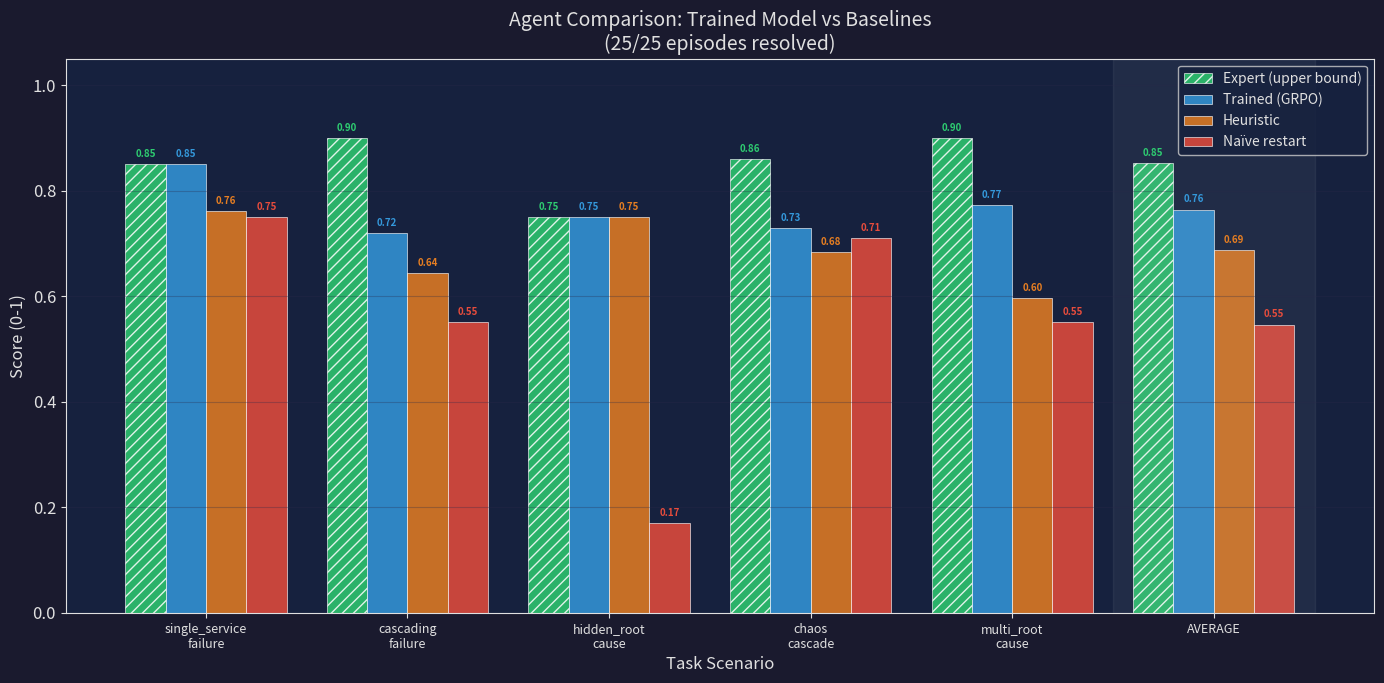
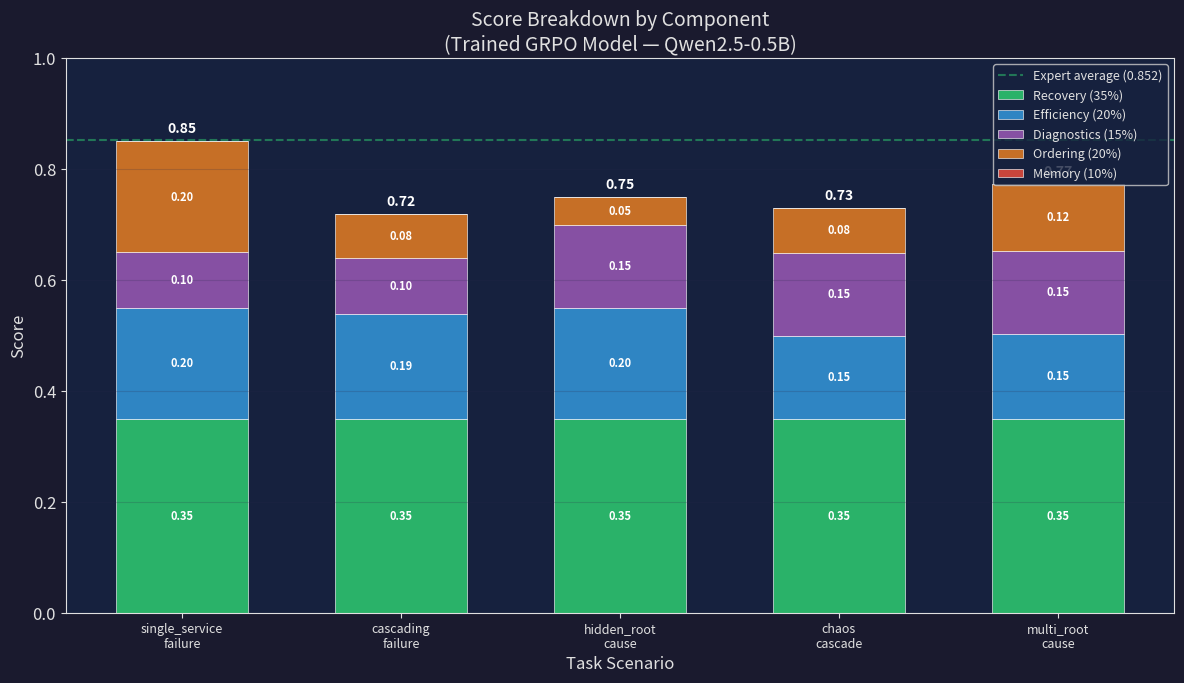
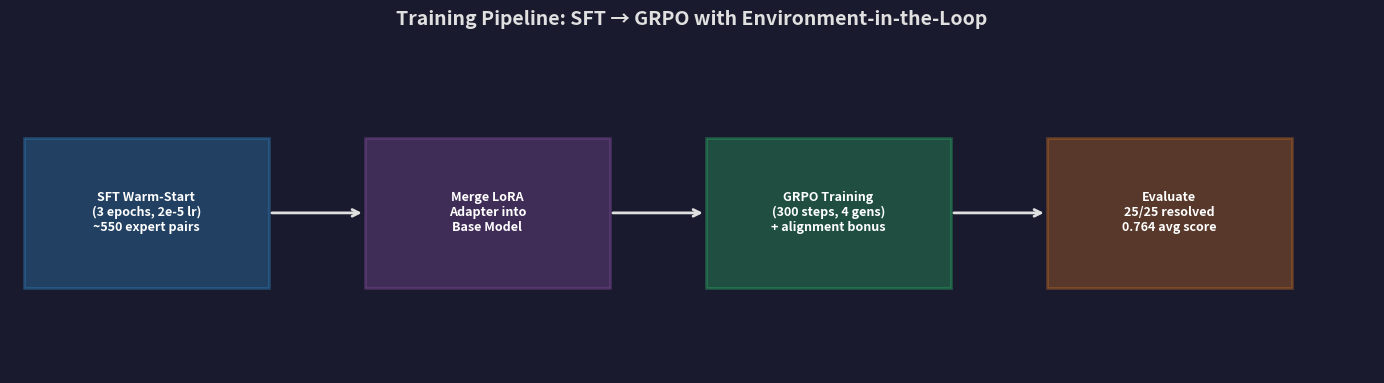

Reproduce these figures in Python, in order.
#!/usr/bin/env python3
"""
Generate training evidence plots for OpenEnv Hackathon submission.

Produces publication-quality plots that judges want to see:
  1. Reward curve during GRPO training (shows agent learned)
  2. Before/after comparison bar chart (trained vs baselines)
  3. Score breakdown by component (recovery, efficiency, diagnostics, ordering)
  4. Training loss curve

Usage:
  python plot_training.py                           # from existing logs
  python plot_training.py --log results/training_log.json  # custom log
  python plot_training.py --eval-json results/evaluation_results.json
"""

from __future__ import annotations

import argparse
import json
import os
import re
import sys
from pathlib import Path
from typing import Any, Dict, List, Optional

# Use Agg backend for non-interactive rendering (works on servers/Colab)
import matplotlib
matplotlib.use("Agg")
import matplotlib.pyplot as plt
import matplotlib.ticker as mticker
import numpy as np


# ---------------------------------------------------------------------------
# Style config — polished, publication-quality
# ---------------------------------------------------------------------------

COLORS = {
    "expert": "#2ecc71",
    "trained": "#3498db",
    "heuristic": "#e67e22",
    "naive": "#e74c3c",
    "do_nothing": "#95a5a6",
    # Component colors
    "recovery": "#2ecc71",
    "efficiency": "#3498db",
    "diagnostics": "#9b59b6",
    "ordering": "#e67e22",
    "memory": "#e74c3c",
}

plt.rcParams.update({
    "figure.facecolor": "#1a1a2e",
    "axes.facecolor": "#16213e",
    "axes.edgecolor": "#e0e0e0",
    "axes.labelcolor": "#e0e0e0",
    "text.color": "#e0e0e0",
    "xtick.color": "#e0e0e0",
    "ytick.color": "#e0e0e0",
    "grid.color": "#2a2a4a",
    "grid.alpha": 0.5,
    "font.size": 12,
    "axes.titlesize": 14,
    "axes.labelsize": 12,
    "legend.fontsize": 10,
    "figure.dpi": 150,
})


# ---------------------------------------------------------------------------
# 1. Reward curve from GRPO training logs
# ---------------------------------------------------------------------------

def parse_training_logs(log_path: str) -> Dict[str, List]:
    """Parse training_log.json or grpo_training_logs.txt for reward curve data."""
    
    # Try JSON first
    if log_path.endswith(".json"):
        with open(log_path) as f:
            data = json.load(f)
        
        # TRL-format log_history
        if isinstance(data, dict) and "log_history" in data:
            steps, rewards, losses, kls = [], [], [], []
            for entry in data["log_history"]:
                if "reward" in entry:
                    step = entry.get("step", len(steps) + 1)
                    steps.append(step)
                    rewards.append(entry["reward"])
                    losses.append(entry.get("loss", 0))
                    kls.append(entry.get("kl", 0))
            return {"steps": steps, "rewards": rewards, "losses": losses, "kls": kls}
        
        # Dry-run format
        if isinstance(data, list):
            return {
                "steps": [e["step"] for e in data],
                "rewards": [e["mean_score"] for e in data],
                "losses": [],
                "kls": [],
            }
    
    # Parse raw text logs (grpo_training_logs.txt)
    steps, rewards, losses, kls = [], [], [], []
    step_counter = 0
    with open(log_path) as f:
        for line in f:
            # Match TRL log lines like {'loss': 0.0, 'reward': 0.66, ...}
            if "'reward':" in line and "'loss':" in line:
                step_counter += 10  # TRL logs every 10 steps by default
                try:
                    # Extract key metrics via regex
                    reward_match = re.search(r"'reward':\s*([\d.]+)", line)
                    loss_match = re.search(r"'loss':\s*([\d.]+)", line)
                    kl_match = re.search(r"'kl':\s*([\d.]+)", line)
                    
                    if reward_match:
                        steps.append(step_counter)
                        rewards.append(float(reward_match.group(1)))
                        losses.append(float(loss_match.group(1)) if loss_match else 0)
                        kls.append(float(kl_match.group(1)) if kl_match else 0)
                except (ValueError, AttributeError):
                    continue
    
    return {"steps": steps, "rewards": rewards, "losses": losses, "kls": kls}


def plot_reward_curve(data: Dict[str, List], output_dir: str) -> str:
    """Plot 1: GRPO reward curve showing agent improvement over training."""
    fig, ax = plt.subplots(figsize=(10, 6))
    
    steps = data["steps"]
    rewards = data["rewards"]
    
    # Raw rewards (scatter)
    ax.scatter(steps, rewards, color="#3498db", alpha=0.3, s=15, zorder=2)
    
    # Smoothed trend line (moving average)
    if len(rewards) >= 5:
        window = min(5, len(rewards) // 3)
        smoothed = np.convolve(rewards, np.ones(window)/window, mode="valid")
        smooth_steps = steps[window-1:]
        ax.plot(smooth_steps, smoothed, color="#2ecc71", linewidth=2.5, 
                label=f"Smoothed (window={window})", zorder=3)
    
    # Add baseline reference lines
    ax.axhline(y=0.687, color="#e67e22", linestyle="--", linewidth=1.5, 
               alpha=0.7, label="Heuristic baseline (0.687)")
    ax.axhline(y=0.852, color="#2ecc71", linestyle="--", linewidth=1.5, 
               alpha=0.5, label="Expert upper bound (0.852)")
    
    # Annotations
    if rewards:
        start_reward = np.mean(rewards[:3]) if len(rewards) >= 3 else rewards[0]
        end_reward = np.mean(rewards[-3:]) if len(rewards) >= 3 else rewards[-1]
        improvement = end_reward - start_reward
        ax.annotate(
            f"Start: {start_reward:.3f}",
            xy=(steps[0], rewards[0]),
            xytext=(steps[0] + 20, rewards[0] + 0.03),
            fontsize=9, color="#e74c3c",
            arrowprops=dict(arrowstyle="->", color="#e74c3c", lw=1),
        )
        ax.annotate(
            f"End: {end_reward:.3f} (+{improvement:.3f})",
            xy=(steps[-1], rewards[-1]),
            xytext=(steps[-1] - 80, rewards[-1] + 0.03),
            fontsize=9, color="#2ecc71",
            arrowprops=dict(arrowstyle="->", color="#2ecc71", lw=1),
        )
    
    ax.set_xlabel("Training Step")
    ax.set_ylabel("Episode Reward")
    ax.set_title("GRPO Training: Reward Curve\n(Qwen2.5-0.5B + LoRA on Incident Commander)")
    ax.legend(loc="lower right")
    ax.grid(True, alpha=0.3)
    ax.set_ylim(0.5, 0.95)
    
    path = os.path.join(output_dir, "reward_curve.png")
    fig.tight_layout()
    fig.savefig(path, dpi=150, bbox_inches="tight")
    plt.close(fig)
    print(f"  ✅ Saved {path}")
    return path


def plot_loss_curve(data: Dict[str, List], output_dir: str) -> Optional[str]:
    """Plot 2: Training loss curve."""
    losses = data.get("losses", [])
    if not losses or all(l == 0 for l in losses):
        print("  ⚠️  No loss data — skipping loss curve")
        return None
    
    fig, (ax1, ax2) = plt.subplots(1, 2, figsize=(14, 5))
    
    steps = data["steps"]
    
    # Loss
    ax1.plot(steps, losses, color="#e74c3c", linewidth=1.5, alpha=0.7)
    if len(losses) >= 5:
        window = min(5, len(losses) // 3)
        smoothed = np.convolve(losses, np.ones(window)/window, mode="valid")
        ax1.plot(steps[window-1:], smoothed, color="#e74c3c", linewidth=2.5, label="Smoothed")
    ax1.set_xlabel("Training Step")
    ax1.set_ylabel("Loss")
    ax1.set_title("Training Loss")
    ax1.grid(True, alpha=0.3)
    ax1.legend()
    
    # KL divergence
    kls = data.get("kls", [])
    if kls:
        ax2.plot(steps, kls, color="#9b59b6", linewidth=1.5, alpha=0.7)
        if len(kls) >= 5:
            window = min(5, len(kls) // 3)
            smoothed = np.convolve(kls, np.ones(window)/window, mode="valid")
            ax2.plot(steps[window-1:], smoothed, color="#9b59b6", linewidth=2.5, label="Smoothed")
        ax2.set_xlabel("Training Step")
        ax2.set_ylabel("KL Divergence")
        ax2.set_title("KL Divergence (policy vs reference)")
        ax2.grid(True, alpha=0.3)
        ax2.legend()
    
    path = os.path.join(output_dir, "loss_curve.png")
    fig.tight_layout()
    fig.savefig(path, dpi=150, bbox_inches="tight")
    plt.close(fig)
    print(f"  ✅ Saved {path}")
    return path


# ---------------------------------------------------------------------------
# 2. Before/after comparison bar chart
# ---------------------------------------------------------------------------

def plot_baseline_comparison(eval_data: Dict, output_dir: str) -> str:
    """Plot 3: Bar chart comparing all agents across tasks."""
    
    # Default data from our latest eval if no file provided
    if not eval_data:
        eval_data = {
            "tasks": ["single_service\nfailure", "cascading\nfailure", "hidden_root\ncause", 
                       "chaos\ncascade", "multi_root\ncause", "AVERAGE"],
            "expert":    [0.850, 0.900, 0.750, 0.860, 0.900, 0.852],
            "trained":   [0.850, 0.719, 0.750, 0.729, 0.773, 0.764],
            "heuristic": [0.761, 0.643, 0.750, 0.683, 0.596, 0.687],
            "naive":     [0.750, 0.550, 0.170, 0.710, 0.550, 0.546],
        }
    
    tasks = eval_data["tasks"]
    n_tasks = len(tasks)
    x = np.arange(n_tasks)
    width = 0.2
    
    fig, ax = plt.subplots(figsize=(14, 7))
    
    agents = [
        ("expert", "Expert (upper bound)", COLORS["expert"], "///"),
        ("trained", "Trained (GRPO)", COLORS["trained"], ""),
        ("heuristic", "Heuristic", COLORS["heuristic"], ""),
        ("naive", "Naïve restart", COLORS["naive"], ""),
    ]
    
    for i, (key, label, color, hatch) in enumerate(agents):
        if key in eval_data:
            vals = eval_data[key]
            bars = ax.bar(x + (i - 1.5) * width, vals, width, 
                         label=label, color=color, alpha=0.85, 
                         edgecolor="white", linewidth=0.5, hatch=hatch)
            # Value labels on bars
            for bar, val in zip(bars, vals):
                ax.text(bar.get_x() + bar.get_width()/2, bar.get_height() + 0.01,
                       f"{val:.2f}", ha="center", va="bottom", fontsize=7,
                       color=color, fontweight="bold")
    
    ax.set_xlabel("Task Scenario")
    ax.set_ylabel("Score (0-1)")
    ax.set_title("Agent Comparison: Trained Model vs Baselines\n(25/25 episodes resolved)")
    ax.set_xticks(x)
    ax.set_xticklabels(tasks, fontsize=9)
    ax.legend(loc="upper right")
    ax.set_ylim(0, 1.05)
    ax.grid(True, axis="y", alpha=0.3)
    
    # Highlight average
    ax.axvspan(n_tasks - 1.5, n_tasks - 0.5, alpha=0.05, color="white")
    
    path = os.path.join(output_dir, "baseline_comparison.png")
    fig.tight_layout()
    fig.savefig(path, dpi=150, bbox_inches="tight")
    plt.close(fig)
    print(f"  ✅ Saved {path}")
    return path


# ---------------------------------------------------------------------------
# 3. Score component breakdown
# ---------------------------------------------------------------------------

def plot_score_breakdown(output_dir: str) -> str:
    """Plot 4: Stacked bar showing score components per task."""
    
    tasks = ["single_service\nfailure", "cascading\nfailure", "hidden_root\ncause", 
             "chaos\ncascade", "multi_root\ncause"]
    
    # From latest eval
    components = {
        "Recovery (35%)":     [0.350, 0.350, 0.350, 0.350, 0.350],
        "Efficiency (20%)":   [0.200, 0.189, 0.200, 0.149, 0.153],
        "Diagnostics (15%)":  [0.100, 0.100, 0.150, 0.150, 0.150],
        "Ordering (20%)":     [0.200, 0.080, 0.050, 0.080, 0.120],
        "Memory (10%)":       [0.000, 0.000, 0.000, 0.000, 0.000],
    }
    
    # Max possible for each component
    max_components = {
        "Recovery (35%)":     0.350,
        "Efficiency (20%)":   0.200,
        "Diagnostics (15%)":  0.150,
        "Ordering (20%)":     0.200,
        "Memory (10%)":       0.100,
    }
    
    comp_colors = ["#2ecc71", "#3498db", "#9b59b6", "#e67e22", "#e74c3c"]
    
    fig, ax = plt.subplots(figsize=(12, 7))
    
    x = np.arange(len(tasks))
    bottom = np.zeros(len(tasks))
    
    for (comp_name, values), color in zip(components.items(), comp_colors):
        bars = ax.bar(x, values, 0.6, bottom=bottom, label=comp_name, 
                     color=color, alpha=0.85, edgecolor="white", linewidth=0.5)
        
        # Label values inside bars (if tall enough)
        for i, (val, bot) in enumerate(zip(values, bottom)):
            if val > 0.03:
                ax.text(x[i], bot + val/2, f"{val:.2f}", ha="center", va="center",
                       fontsize=8, color="white", fontweight="bold")
        
        bottom += np.array(values)
    
    # Total score on top
    for i, total in enumerate(bottom):
        ax.text(x[i], total + 0.01, f"{total:.2f}", ha="center", va="bottom",
               fontsize=10, color="white", fontweight="bold")
    
    # Expert line
    ax.axhline(y=0.852, color="#2ecc71", linestyle="--", linewidth=1.5, 
               alpha=0.5, label="Expert average (0.852)")
    
    ax.set_xlabel("Task Scenario")
    ax.set_ylabel("Score")
    ax.set_title("Score Breakdown by Component\n(Trained GRPO Model — Qwen2.5-0.5B)")
    ax.set_xticks(x)
    ax.set_xticklabels(tasks, fontsize=9)
    ax.legend(loc="upper right", fontsize=9)
    ax.set_ylim(0, 1.0)
    ax.grid(True, axis="y", alpha=0.2)
    
    path = os.path.join(output_dir, "score_breakdown.png")
    fig.tight_layout()
    fig.savefig(path, dpi=150, bbox_inches="tight")
    plt.close(fig)
    print(f"  ✅ Saved {path}")
    return path


# ---------------------------------------------------------------------------
# 4. Training pipeline overview
# ---------------------------------------------------------------------------

def plot_training_pipeline(output_dir: str) -> str:
    """Plot 5: Visual overview of the SFT → GRPO pipeline."""
    
    fig, ax = plt.subplots(figsize=(14, 4))
    ax.set_xlim(0, 10)
    ax.set_ylim(0, 3)
    ax.axis("off")
    
    # Pipeline stages
    stages = [
        (1, 1.5, "SFT Warm-Start\n(3 epochs, 2e-5 lr)\n~550 expert pairs", "#3498db"),
        (3.5, 1.5, "Merge LoRA\nAdapter into\nBase Model", "#9b59b6"),
        (6, 1.5, "GRPO Training\n(300 steps, 4 gens)\n+ alignment bonus", "#2ecc71"),
        (8.5, 1.5, "Evaluate\n25/25 resolved\n0.764 avg score", "#e67e22"),
    ]
    
    for x_pos, y_pos, text, color in stages:
        box = plt.Rectangle((x_pos - 0.9, y_pos - 0.7), 1.8, 1.4,
                            facecolor=color, alpha=0.3, edgecolor=color,
                            linewidth=2, zorder=2)
        ax.add_patch(box)
        ax.text(x_pos, y_pos, text, ha="center", va="center", fontsize=9,
               fontweight="bold", color="white", zorder=3)
    
    # Arrows between stages
    for i in range(len(stages) - 1):
        x1 = stages[i][0] + 0.9
        x2 = stages[i+1][0] - 0.9
        ax.annotate("", xy=(x2, 1.5), xytext=(x1, 1.5),
                    arrowprops=dict(arrowstyle="->", color="#e0e0e0", lw=2))
    
    ax.set_title("Training Pipeline: SFT → GRPO with Environment-in-the-Loop",
                fontsize=14, fontweight="bold", pad=20)
    
    path = os.path.join(output_dir, "training_pipeline.png")
    fig.tight_layout()
    fig.savefig(path, dpi=150, bbox_inches="tight")
    plt.close(fig)
    print(f"  ✅ Saved {path}")
    return path


# ---------------------------------------------------------------------------
# Main
# ---------------------------------------------------------------------------

def main():
    parser = argparse.ArgumentParser(description="Generate training evidence plots")
    parser.add_argument("--log", type=str, default=None,
                       help="Path to training_log.json or grpo_training_logs.txt")
    parser.add_argument("--eval-json", type=str, default=None,
                       help="Path to evaluation_results.json")
    parser.add_argument("--output-dir", type=str, default="results",
                       help="Directory to save plots")
    args = parser.parse_args()
    
    os.makedirs(args.output_dir, exist_ok=True)
    print(f"\n  📊 Generating training evidence plots → {args.output_dir}/\n")
    
    # Find training log
    log_path = args.log
    if not log_path:
        candidates = [
            "results/training_log.json",
            "grpo_training_logs.txt",
        ]
        for c in candidates:
            if os.path.exists(c):
                log_path = c
                break
    
    # 1. Reward curve
    if log_path and os.path.exists(log_path):
        print(f"  📈 Parsing training log: {log_path}")
        data = parse_training_logs(log_path)
        if data["rewards"]:
            plot_reward_curve(data, args.output_dir)
            plot_loss_curve(data, args.output_dir)
        else:
            print("  ⚠️  No reward data found in log")
    else:
        print("  ⚠️  No training log found — skipping reward/loss curves")
        print("     Run GRPO training first, then re-run this script")
    
    # 2. Baseline comparison
    eval_data = None
    if args.eval_json and os.path.exists(args.eval_json):
        with open(args.eval_json) as f:
            eval_data = json.load(f)
    plot_baseline_comparison(eval_data, args.output_dir)
    
    # 3. Score breakdown
    plot_score_breakdown(args.output_dir)
    
    # 4. Pipeline overview
    plot_training_pipeline(args.output_dir)
    
    print(f"\n  ✅ All plots saved to {args.output_dir}/")
    print("  📋 Embed these in your README.md for judges!")


if __name__ == "__main__":
    main()
